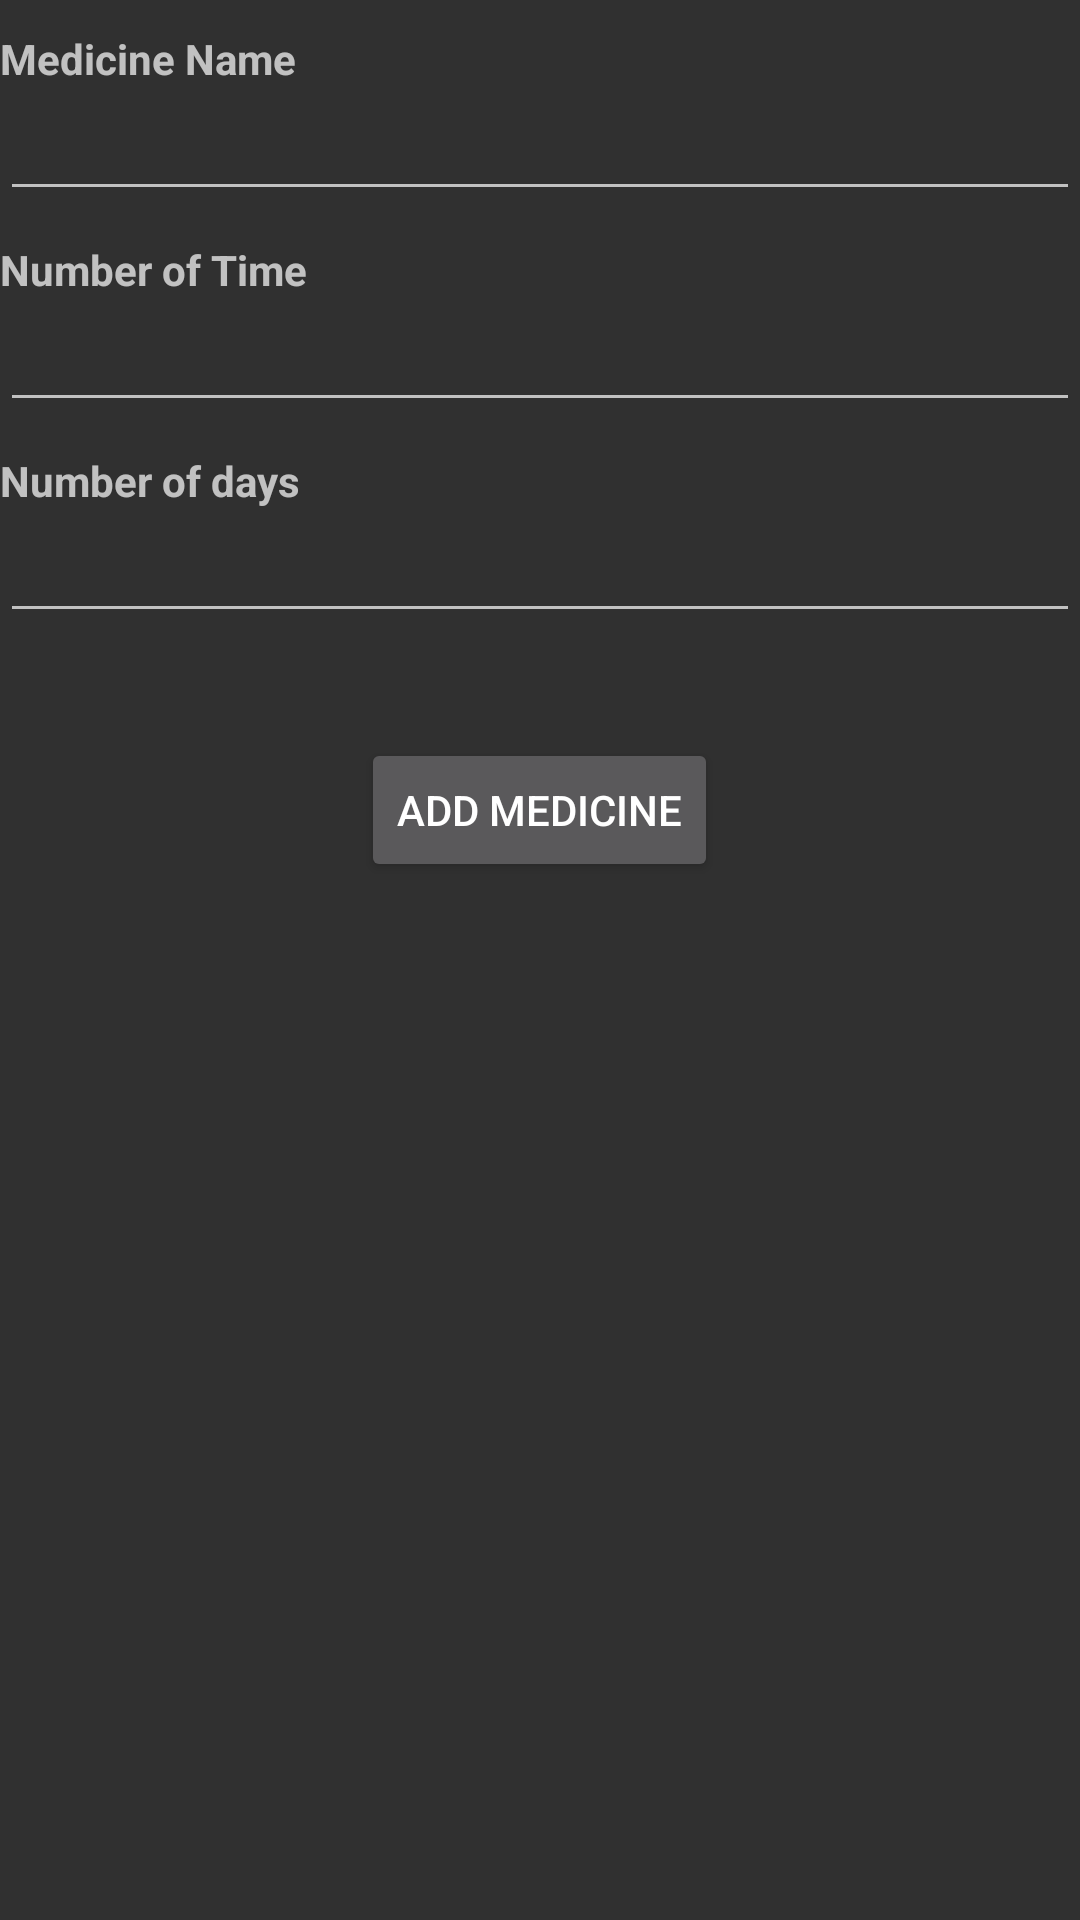

Here is an Android app screen rendered from its layout file. Give the layout XML and the strings, colors and styles it references.
<!-- AndroidManifest.xml: application theme AppTheme -->
<!-- res/layout/activity_add_madicine_detail.xml -->
<?xml version="1.0" encoding="utf-8"?>
<LinearLayout xmlns:android="http://schemas.android.com/apk/res/android"
    android:orientation="vertical" android:layout_width="match_parent"
    android:layout_height="match_parent">



    <TextView
        android:textSize="14dp"
        android:textStyle="bold"
        android:layout_marginTop="10dp"
        android:layout_width="wrap_content"
        android:layout_height="wrap_content"
        android:text="Medicine Name"
        android:id="@+id/MadicineName" />

    <EditText
        android:layout_width="match_parent"
        android:layout_height="wrap_content"
        android:id="@+id/editText"
        android:layout_gravity="center_horizontal" />

    <TextView
        android:textSize="14dp"
        android:textStyle="bold"
        android:layout_marginTop="10dp"
        android:layout_width="wrap_content"
        android:layout_height="wrap_content"
        android:text="Number of Time"
        android:id="@+id/appointmentDate" />

    <EditText
        android:layout_width="match_parent"
        android:layout_height="wrap_content"
        android:inputType="date"
        android:ems="10"
        android:id="@+id/editText2" />

    <TextView
        android:textSize="14dp"
        android:textStyle="bold"
        android:layout_marginTop="10dp"
        android:layout_width="wrap_content"
        android:layout_height="wrap_content"
        android:text="Number of days"
        android:id="@+id/appointmentTime" />

    <EditText
        android:layout_width="match_parent"
        android:layout_height="wrap_content"
        android:inputType="time"
        android:ems="10"
        android:id="@+id/editText3" />

    <Button
        android:layout_marginTop="35dp"
        android:layout_width="wrap_content"
        android:layout_height="wrap_content"
        android:text="Add Medicine"
        android:id="@+id/addMedicine"
        android:layout_gravity="center_horizontal" />


</LinearLayout>
<!-- resources referenced by this layout -->
<resources>
  <style name="AppTheme" parent="AppBaseTheme">
          
      </style>
  <style name="AppBaseTheme" parent="@style/Theme.AppCompat.NoActionBar">
          
      </style>
</resources>
